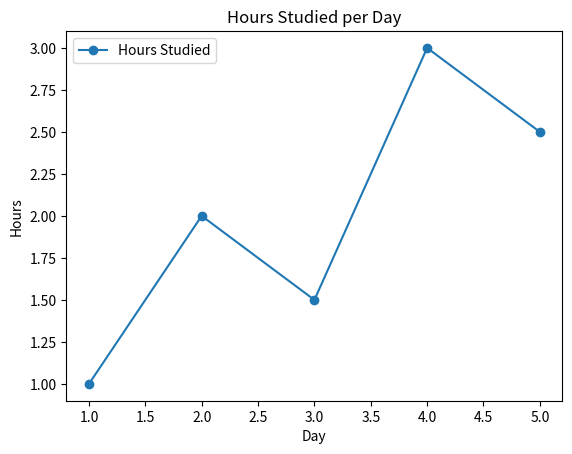

Here is the Python script that generated this plot:
# Day 22: matplotlib basics
# install: pip install matplotlib

import matplotlib.pyplot as plt

days = [1, 2, 3, 4, 5]
hours_studied = [1, 2, 1.5, 3, 2.5]
plt.plot(days, hours_studied, marker="o")
plt.title("Hours Studied per Day")
plt.xlabel("Day")
plt.ylabel("Hours")
plt.savefig("study_chart.png")
plt.legend(["Hours Studied"])
plt.show()
print("Chart saved as study_chart.png")
